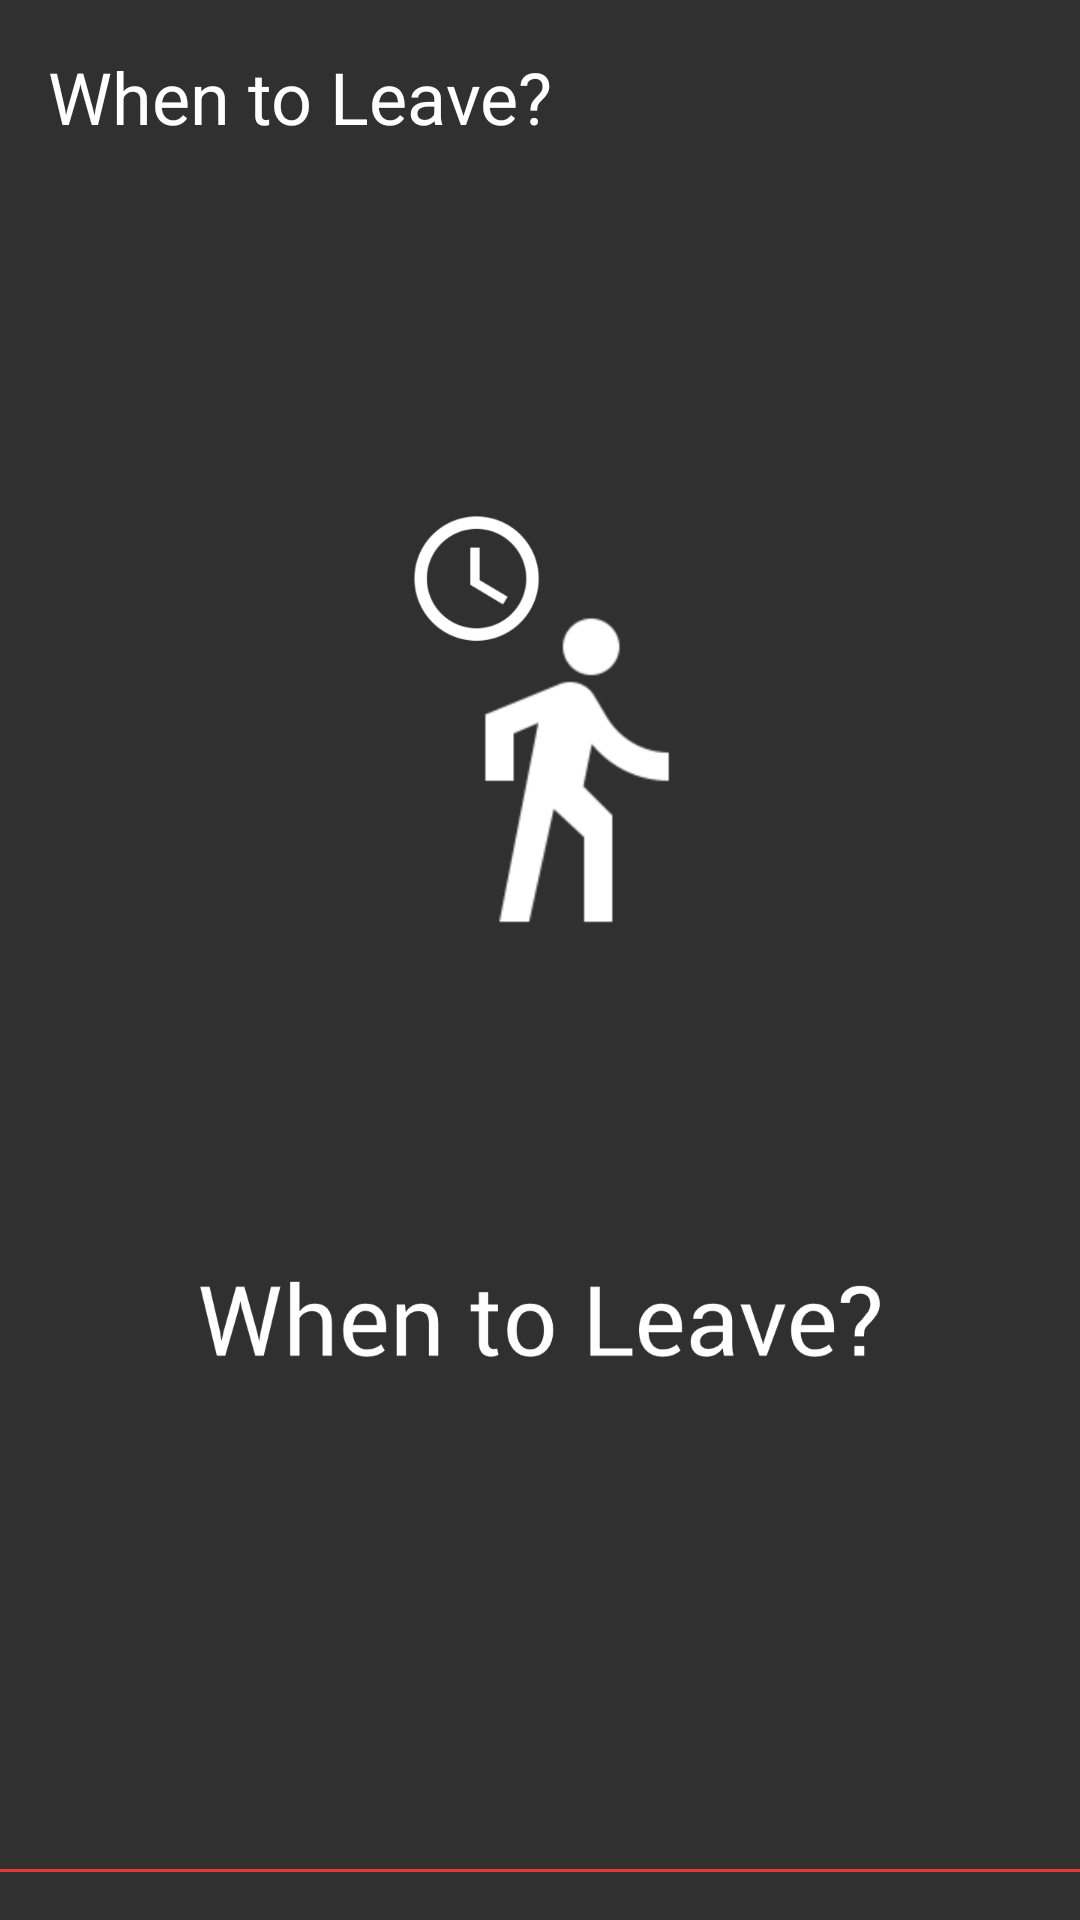

The Android layout XML behind this screen, and the referenced resources:
<!-- AndroidManifest.xml: application theme Dark -->
<!-- res/layout/nav_header.xml -->
<?xml version="1.0" encoding="utf-8"?>
<androidx.constraintlayout.widget.ConstraintLayout xmlns:android="http://schemas.android.com/apk/res/android"
    xmlns:app="http://schemas.android.com/apk/res-auto"
    android:layout_width="match_parent"
    android:layout_height="wrap_content"
    android:gravity="center">

    <TextView
        android:id="@+id/nav_header_content"
        android:layout_width="0dp"
        android:layout_height="wrap_content"
        android:layout_marginBottom="16dp"
        android:layout_marginLeft="16dp"
        android:layout_marginRight="16dp"
        android:layout_marginTop="16dp"
        android:text="@string/app_name"
        android:textColor="?android:attr/textColorPrimary"
        android:textSize="24sp"
        app:layout_constraintBottom_toTopOf="@+id/divider"
        app:layout_constraintLeft_toLeftOf="parent"
        app:layout_constraintRight_toRightOf="parent"
        app:layout_constraintTop_toTopOf="parent"
        app:layout_constraintVertical_bias="0.0" />

    <View
        android:id="@+id/divider"
        android:layout_width="match_parent"
        android:layout_height="1dp"
        android:layout_marginBottom="16dp"
        android:layout_marginLeft="0dp"
        android:layout_marginRight="0dp"
        android:background="?android:attr/listDivider"
        app:layout_constraintBottom_toBottomOf="parent"
        app:layout_constraintLeft_toLeftOf="parent"
        app:layout_constraintRight_toRightOf="parent" />
</androidx.constraintlayout.widget.ConstraintLayout>
<!-- resources referenced by this layout -->
<resources>
  <string name="app_name">When to Leave?</string>
  <color name="colorPrimary_dark">#212121</color>
  <color name="colorPrimaryDark_dark">#000000</color>
  <color name="colorAccent_dark">#E53935</color>
  <style name="PickerDialogTheme_dark" parent="Theme.AppCompat.Dialog">
          <item name="colorAccent">?attr/dialogText</item>
          <item name="android:textColorPrimary">?attr/dialogText</item>
          <item name="android:gravity">center</item>
          <item name="android:windowBackground">@android:color/transparent</item>
          <item name="android:alertDialogStyle">@style/DialogBackground_dark</item>
          <item name="android:windowMinWidthMajor">@android:dimen/dialog_min_width_major</item>
          <item name="android:windowMinWidthMinor">@android:dimen/dialog_min_width_minor</item>
          <item name="buttonBarNegativeButtonStyle">@style/buttonStyle</item>
          <item name="buttonBarPositiveButtonStyle">@style/buttonStyle</item>
          <item name="buttonBarNeutralButtonStyle">@style/buttonStyle</item>
      </style>
  <style name="AlertDialogTheme_dark" parent="Theme.AppCompat.Dialog.Alert">
          <item name="colorAccent">?attr/dialogText</item>
          <item name="android:background">?attr/dialogBackgroundColor</item>
          <item name="android:gravity">center</item>
          <item name="android:textColor">?attr/dialogText</item>
          <item name="android:textColorPrimary">?attr/dialogText</item>
          <item name="textColorAlertDialogListItem">?attr/dialogText</item>
          <item name="android:textAlignment">center</item>
          <item name="android:textColorAlertDialogListItem">?attr/dialogText</item>
          <item name="colorControlNormal">?attr/radioNormal</item>
          <item name="colorControlActivated">?attr/radioActivated</item>
          <item name="android:alertDialogStyle">@style/DialogBackground_dark</item>
          <item name="android:textSize">18sp</item>
      </style>
  <color name="colorBackground_dark">#303030</color>
  <color name="text_white">#ffffff</color>
  <color name="text_secondary_white">#CCffffff</color>
  <color name="buttons_dark">#424242</color>
  <color name="ripple_dark">#323232</color>
  <style name="DrawerArrowStyle_dark" parent="@style/Widget.AppCompat.DrawerArrowToggle"><item name="color">?attr/titleBarColor</item></style>
  <!-- drawable background_splash (drawable) -->
  <?xml version="1.0" encoding="utf-8"?>
  <layer-list xmlns:android="http://schemas.android.com/apk/res/android">
      <item android:drawable="@color/colorBackground_dark"/>
      <item>
          <bitmap android:gravity="center"
              android:src="@mipmap/w2l_splash"/>
      </item>
  </layer-list>
  <color name="radio_dark_norm">#BFFFFFFF</color>
  <style name="DialogBackground_dark">
          <item name="android:topDark">?attr/dialogBackgroundColor</item>
          <item name="android:centerDark">?attr/dialogBackgroundColor</item>
          <item name="android:bottomDark">?attr/dialogBackgroundColor</item>
          <item name="android:bottomMedium">?attr/dialogBackgroundColor</item>
      </style>
  <style name="buttonStyle" parent="Widget.AppCompat.Button.ButtonBar.AlertDialog"><item name="android:textColor">?attr/dialogText</item></style>
</resources>
